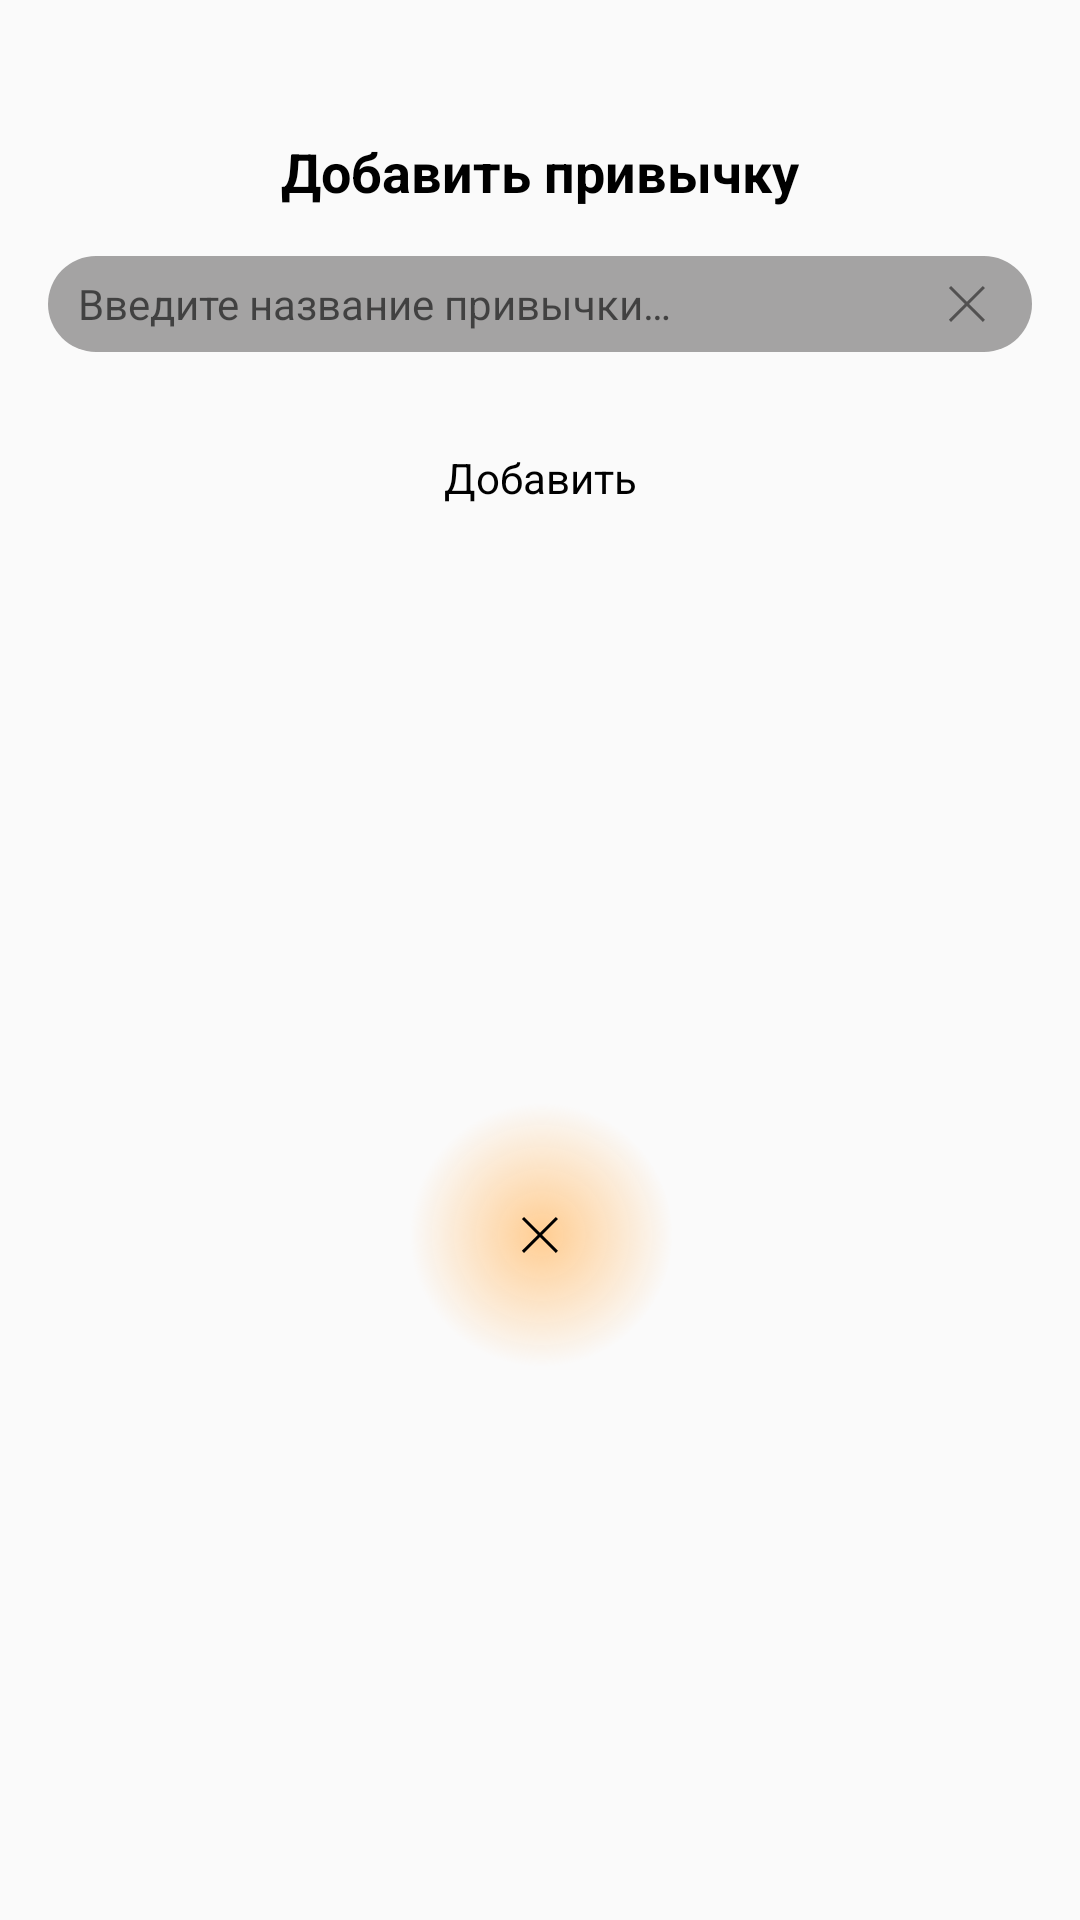

This screen was rendered from an Android layout file. Write that file and the resources it references.
<!-- AndroidManifest.xml: application theme AppTheme -->
<!-- res/layout/fragment_add_habbit.xml -->
<?xml version="1.0" encoding="utf-8"?>
<androidx.constraintlayout.widget.ConstraintLayout xmlns:android="http://schemas.android.com/apk/res/android"
    xmlns:app="http://schemas.android.com/apk/res-auto"
    android:layout_width="match_parent"
    android:layout_height="match_parent">

    <TextView
        android:id="@+id/tv_add_habit"
        android:layout_width="wrap_content"
        android:layout_height="wrap_content"
        android:layout_marginTop="45dp"
        android:gravity="center"
        android:text="@string/add_habit"
        android:textAppearance="@style/text_style"
        android:textStyle="bold"
        app:layout_constraintEnd_toEndOf="parent"
        app:layout_constraintStart_toStartOf="parent"
        app:layout_constraintTop_toTopOf="parent" />

    <EditText
        android:id="@+id/et_habit_name"
        android:layout_width="match_parent"
        android:layout_height="32dp"
        android:layout_marginTop="16dp"
        android:layout_marginLeft="16dp"
        android:layout_marginRight="16dp"
        android:paddingLeft="10dp"
        android:paddingRight="10dp"

        android:background="@drawable/enter_habit_inactive_bg"
        android:hint="@string/enter_habit_name"
        android:singleLine="true"
        android:textAppearance="@style/text_style"
        android:textSize="14sp"

        app:layout_constraintLeft_toLeftOf="parent"
        app:layout_constraintRight_toRightOf="parent"
        app:layout_constraintTop_toBottomOf="@id/tv_add_habit" />

    <ImageButton
        android:id="@+id/bt_clear"
        android:layout_width="wrap_content"
        android:layout_height="wrap_content"
        android:layout_marginRight="10dp"
        android:alpha="0.5"
        android:background="@android:color/transparent"
        android:src="@drawable/ic_cancel_black"

        app:layout_constraintBottom_toBottomOf="@id/et_habit_name"
        app:layout_constraintRight_toRightOf="@id/et_habit_name"
        app:layout_constraintTop_toTopOf="@id/et_habit_name" />

    <androidx.appcompat.widget.AppCompatButton
        android:id="@+id/bt_add_habit"
        android:layout_width="match_parent"
        android:layout_height="wrap_content"
        android:layout_marginStart="16dp"
        android:layout_marginTop="18dp"
        android:layout_marginEnd="16dp"
        android:background="@android:color/transparent"

        android:text="@string/add"
        android:textAppearance="@style/text_style"
        android:textSize="14sp"
        app:layout_constraintEnd_toEndOf="parent"
        app:layout_constraintStart_toStartOf="parent"
        app:layout_constraintTop_toBottomOf="@+id/et_habit_name" />

    <ImageButton
        android:id="@+id/bt_back"
        android:layout_width="88dp"
        android:layout_height="88dp"
        android:background="@drawable/bg_circle"
        android:src="@drawable/ic_cancel_black"
        app:layout_constraintBottom_toBottomOf="parent"
       app:layout_constraintLeft_toLeftOf="parent"
        app:layout_constraintRight_toRightOf="parent"
        app:layout_constraintTop_toBottomOf="@id/bt_add_habit" />

</androidx.constraintlayout.widget.ConstraintLayout>
<!-- resources referenced by this layout -->
<resources>
  <!-- drawable bg_circle (drawable) -->
  <?xml version="1.0" encoding="utf-8"?>
  <vector xmlns:android="http://schemas.android.com/apk/res/android"
      xmlns:aapt="http://schemas.android.com/aapt"
      android:width="146dp"
      android:height="146dp"
      android:viewportWidth="146"
      android:viewportHeight="146">
  
      <group>
  
          <clip-path android:pathData="M146 73C146 113.317 113.317 146 73 146C32.6832 146 0 113.317 0 73C0 32.6832 32.6832 0 73 0C113.317 0 146 32.6832 146 73Z" />
  
          <group
              android:pivotX="73"
              android:pivotY="73"
              android:rotation="90"
              android:scaleX="2"
              android:scaleY="2"
              android:translateX="1"
              android:translateY="0">
  
              <path android:pathData="M0 0V146H146V0">
  
                  <aapt:attr name="android:fillColor">
  
                      <gradient
                          android:centerX="73"
                          android:centerY="73"
                          android:gradientRadius="36.5"
                          android:type="radial">
  
                          <item
                              android:color="#FFCD92"
                              android:offset="0" />
  
                          <item
                              android:color="#00FDFFA7"
                              android:offset="1" />
  
                      </gradient>
  
                  </aapt:attr>
  
              </path>
  
          </group>
  
      </group>
  
  </vector>
  <!-- drawable enter_habit_inactive_bg (drawable) -->
  <?xml version="1.0" encoding="utf-8"?>
  <shape xmlns:android="http://schemas.android.com/apk/res/android">
      <solid android:color="#A4A3A3"/>
      <corners android:radius="100dp"/>
  </shape>
  <!-- drawable ic_cancel_black (drawable) -->
  <vector xmlns:android="http://schemas.android.com/apk/res/android"
      android:width="23dp"
      android:height="23dp"
      android:viewportWidth="23"
      android:viewportHeight="23">
    <path
        android:strokeWidth="1"
        android:pathData="M5.6569,5.6568L16.9706,16.9706"
        android:fillColor="#00000000"
        android:strokeColor="#000000"/>
    <path
        android:strokeWidth="1"
        android:pathData="M16.9706,5.6568L5.6569,16.9706"
        android:fillColor="#00000000"
        android:strokeColor="#000000"/>
  </vector>
  <string name="add">Добавить</string>
  <string name="add_habit">Добавить привычку</string>
  <string name="enter_habit_name">Введите название привычки…</string>
  <style name="text_style">
          <item name="android:textSize">18sp</item>
          <item name="android:textColor">#000000</item>
  
      </style>
  <style name="AppTheme" parent="Theme.AppCompat.Light.NoActionBar">
          
          <item name="colorPrimary">@color/colorPrimary</item>
          <item name="colorPrimaryDark">@color/colorPrimaryDark</item>
          <item name="colorAccent">@color/colorAccent</item>
      </style>
  <color name="colorPrimary">#E5E5E5</color>
  <color name="colorPrimaryDark">#e1e1e1</color>
  <color name="colorAccent">#FF4444</color>
</resources>
